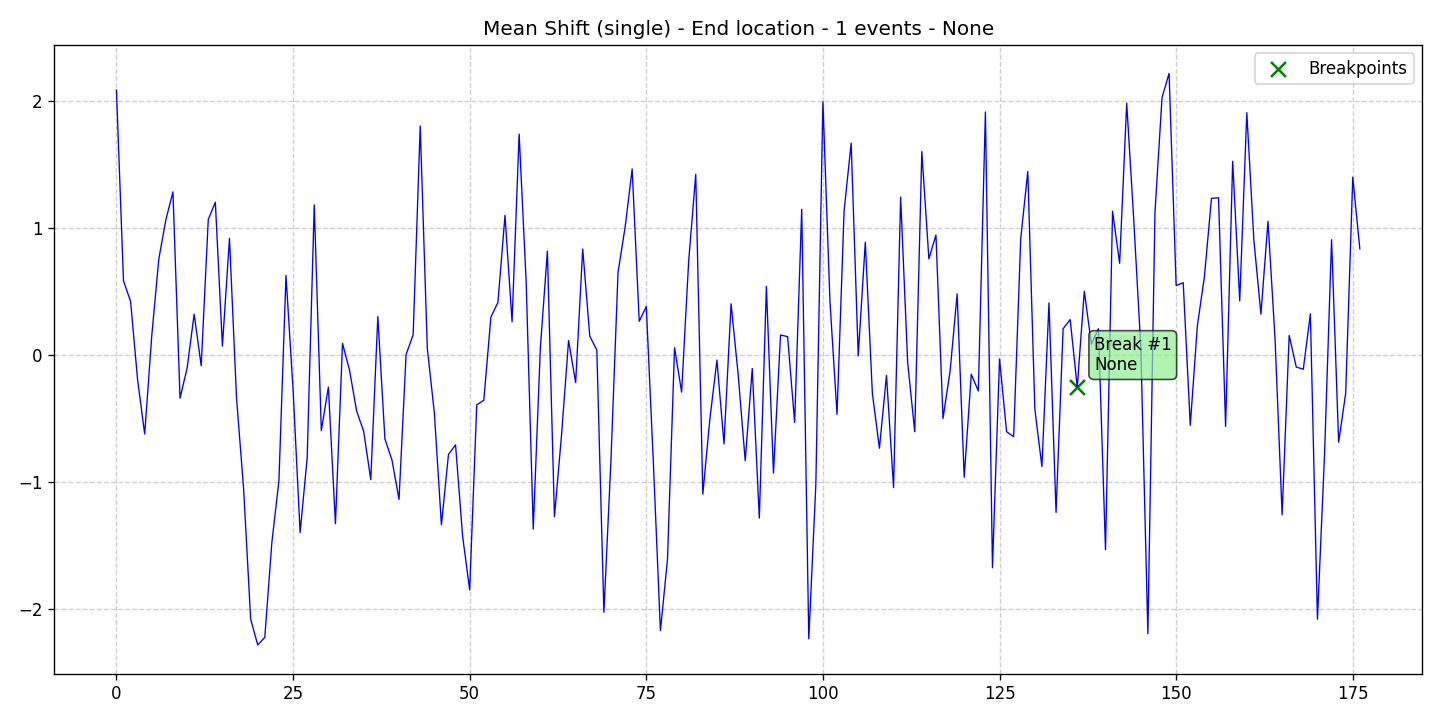

The table this chart was drawn from, first rows:
data, stationary, det_lin_up, det_lin_down, det_quad, det_cubic, det_exp, det_damped, stoc_trend, volatility, single_seas, multiple_seas, point_anom_single, point_anom_multi, collect_anom, context_anom, mean_shift, var_shift, trend_shift, date, is_break, is_anomaly, is_multi, location_beginning
2.088, 0, 0, 0, 0, 0, 0, 0, 0, 0, 0, 0, 0, 0, 0, 0, 1, 0, 0, 2020-01-01, 0, 0, 0, 0
0.5837, 0, 0, 0, 0, 0, 0, 0, 0, 0, 0, 0, 0, 0, 0, 0, 1, 0, 0, 2020-01-02, 0, 0, 0, 0
0.4225, 0, 0, 0, 0, 0, 0, 0, 0, 0, 0, 0, 0, 0, 0, 0, 1, 0, 0, 2020-01-03, 0, 0, 0, 0
-0.1995, 0, 0, 0, 0, 0, 0, 0, 0, 0, 0, 0, 0, 0, 0, 0, 1, 0, 0, 2020-01-04, 0, 0, 0, 0
-0.6234, 0, 0, 0, 0, 0, 0, 0, 0, 0, 0, 0, 0, 0, 0, 0, 1, 0, 0, 2020-01-05, 0, 0, 0, 0
0.1517, 0, 0, 0, 0, 0, 0, 0, 0, 0, 0, 0, 0, 0, 0, 0, 1, 0, 0, 2020-01-06, 0, 0, 0, 0
0.7573, 0, 0, 0, 0, 0, 0, 0, 0, 0, 0, 0, 0, 0, 0, 0, 1, 0, 0, 2020-01-07, 0, 0, 0, 0
1.066, 0, 0, 0, 0, 0, 0, 0, 0, 0, 0, 0, 0, 0, 0, 0, 1, 0, 0, 2020-01-08, 0, 0, 0, 0
1.285, 0, 0, 0, 0, 0, 0, 0, 0, 0, 0, 0, 0, 0, 0, 0, 1, 0, 0, 2020-01-09, 0, 0, 0, 0
-0.3413, 0, 0, 0, 0, 0, 0, 0, 0, 0, 0, 0, 0, 0, 0, 0, 1, 0, 0, 2020-01-10, 0, 0, 0, 0
-0.105, 0, 0, 0, 0, 0, 0, 0, 0, 0, 0, 0, 0, 0, 0, 0, 1, 0, 0, 2020-01-11, 0, 0, 0, 0
0.3211, 0, 0, 0, 0, 0, 0, 0, 0, 0, 0, 0, 0, 0, 0, 0, 1, 0, 0, 2020-01-12, 0, 0, 0, 0
-0.08504, 0, 0, 0, 0, 0, 0, 0, 0, 0, 0, 0, 0, 0, 0, 0, 1, 0, 0, 2020-01-13, 0, 0, 0, 0
1.068, 0, 0, 0, 0, 0, 0, 0, 0, 0, 0, 0, 0, 0, 0, 0, 1, 0, 0, 2020-01-14, 0, 0, 0, 0
1.203, 0, 0, 0, 0, 0, 0, 0, 0, 0, 0, 0, 0, 0, 0, 0, 1, 0, 0, 2020-01-15, 0, 0, 0, 0
0.0695, 0, 0, 0, 0, 0, 0, 0, 0, 0, 0, 0, 0, 0, 0, 0, 1, 0, 0, 2020-01-16, 0, 0, 0, 0
0.9183, 0, 0, 0, 0, 0, 0, 0, 0, 0, 0, 0, 0, 0, 0, 0, 1, 0, 0, 2020-01-17, 0, 0, 0, 0
-0.3418, 0, 0, 0, 0, 0, 0, 0, 0, 0, 0, 0, 0, 0, 0, 0, 1, 0, 0, 2020-01-18, 0, 0, 0, 0
-1.054, 0, 0, 0, 0, 0, 0, 0, 0, 0, 0, 0, 0, 0, 0, 0, 1, 0, 0, 2020-01-19, 0, 0, 0, 0
-2.083, 0, 0, 0, 0, 0, 0, 0, 0, 0, 0, 0, 0, 0, 0, 0, 1, 0, 0, 2020-01-20, 0, 0, 0, 0
-2.286, 0, 0, 0, 0, 0, 0, 0, 0, 0, 0, 0, 0, 0, 0, 0, 1, 0, 0, 2020-01-21, 0, 0, 0, 0
-2.226, 0, 0, 0, 0, 0, 0, 0, 0, 0, 0, 0, 0, 0, 0, 0, 1, 0, 0, 2020-01-22, 0, 0, 0, 0
-1.478, 0, 0, 0, 0, 0, 0, 0, 0, 0, 0, 0, 0, 0, 0, 0, 1, 0, 0, 2020-01-23, 0, 0, 0, 0
-0.9914, 0, 0, 0, 0, 0, 0, 0, 0, 0, 0, 0, 0, 0, 0, 0, 1, 0, 0, 2020-01-24, 0, 0, 0, 0
0.626, 0, 0, 0, 0, 0, 0, 0, 0, 0, 0, 0, 0, 0, 0, 0, 1, 0, 0, 2020-01-25, 0, 0, 0, 0
-0.2717, 0, 0, 0, 0, 0, 0, 0, 0, 0, 0, 0, 0, 0, 0, 0, 1, 0, 0, 2020-01-26, 0, 0, 0, 0
-1.4, 0, 0, 0, 0, 0, 0, 0, 0, 0, 0, 0, 0, 0, 0, 0, 1, 0, 0, 2020-01-27, 0, 0, 0, 0
-0.8102, 0, 0, 0, 0, 0, 0, 0, 0, 0, 0, 0, 0, 0, 0, 0, 1, 0, 0, 2020-01-28, 0, 0, 0, 0
1.183, 0, 0, 0, 0, 0, 0, 0, 0, 0, 0, 0, 0, 0, 0, 0, 1, 0, 0, 2020-01-29, 0, 0, 0, 0
-0.5974, 0, 0, 0, 0, 0, 0, 0, 0, 0, 0, 0, 0, 0, 0, 0, 1, 0, 0, 2020-01-30, 0, 0, 0, 0
-0.2537, 0, 0, 0, 0, 0, 0, 0, 0, 0, 0, 0, 0, 0, 0, 0, 1, 0, 0, 2020-01-31, 0, 0, 0, 0
-1.33, 0, 0, 0, 0, 0, 0, 0, 0, 0, 0, 0, 0, 0, 0, 0, 1, 0, 0, 2020-02-01, 0, 0, 0, 0
0.09137, 0, 0, 0, 0, 0, 0, 0, 0, 0, 0, 0, 0, 0, 0, 0, 1, 0, 0, 2020-02-02, 0, 0, 0, 0
-0.1224, 0, 0, 0, 0, 0, 0, 0, 0, 0, 0, 0, 0, 0, 0, 0, 1, 0, 0, 2020-02-03, 0, 0, 0, 0
-0.4426, 0, 0, 0, 0, 0, 0, 0, 0, 0, 0, 0, 0, 0, 0, 0, 1, 0, 0, 2020-02-04, 0, 0, 0, 0
-0.6033, 0, 0, 0, 0, 0, 0, 0, 0, 0, 0, 0, 0, 0, 0, 0, 1, 0, 0, 2020-02-05, 0, 0, 0, 0
-0.983, 0, 0, 0, 0, 0, 0, 0, 0, 0, 0, 0, 0, 0, 0, 0, 1, 0, 0, 2020-02-06, 0, 0, 0, 0
0.3016, 0, 0, 0, 0, 0, 0, 0, 0, 0, 0, 0, 0, 0, 0, 0, 1, 0, 0, 2020-02-07, 0, 0, 0, 0
-0.6621, 0, 0, 0, 0, 0, 0, 0, 0, 0, 0, 0, 0, 0, 0, 0, 1, 0, 0, 2020-02-08, 0, 0, 0, 0
-0.8283, 0, 0, 0, 0, 0, 0, 0, 0, 0, 0, 0, 0, 0, 0, 0, 1, 0, 0, 2020-02-09, 0, 0, 0, 0
-1.139, 0, 0, 0, 0, 0, 0, 0, 0, 0, 0, 0, 0, 0, 0, 0, 1, 0, 0, 2020-02-10, 0, 0, 0, 0
0.003395, 0, 0, 0, 0, 0, 0, 0, 0, 0, 0, 0, 0, 0, 0, 0, 1, 0, 0, 2020-02-11, 0, 0, 0, 0
0.1588, 0, 0, 0, 0, 0, 0, 0, 0, 0, 0, 0, 0, 0, 0, 0, 1, 0, 0, 2020-02-12, 0, 0, 0, 0
1.805, 0, 0, 0, 0, 0, 0, 0, 0, 0, 0, 0, 0, 0, 0, 0, 1, 0, 0, 2020-02-13, 0, 0, 0, 0
0.05357, 0, 0, 0, 0, 0, 0, 0, 0, 0, 0, 0, 0, 0, 0, 0, 1, 0, 0, 2020-02-14, 0, 0, 0, 0
-0.4565, 0, 0, 0, 0, 0, 0, 0, 0, 0, 0, 0, 0, 0, 0, 0, 1, 0, 0, 2020-02-15, 0, 0, 0, 0
-1.34, 0, 0, 0, 0, 0, 0, 0, 0, 0, 0, 0, 0, 0, 0, 0, 1, 0, 0, 2020-02-16, 0, 0, 0, 0
-0.785, 0, 0, 0, 0, 0, 0, 0, 0, 0, 0, 0, 0, 0, 0, 0, 1, 0, 0, 2020-02-17, 0, 0, 0, 0
-0.7087, 0, 0, 0, 0, 0, 0, 0, 0, 0, 0, 0, 0, 0, 0, 0, 1, 0, 0, 2020-02-18, 0, 0, 0, 0
-1.429, 0, 0, 0, 0, 0, 0, 0, 0, 0, 0, 0, 0, 0, 0, 0, 1, 0, 0, 2020-02-19, 0, 0, 0, 0
-1.853, 0, 0, 0, 0, 0, 0, 0, 0, 0, 0, 0, 0, 0, 0, 0, 1, 0, 0, 2020-02-20, 0, 0, 0, 0
-0.3941, 0, 0, 0, 0, 0, 0, 0, 0, 0, 0, 0, 0, 0, 0, 0, 1, 0, 0, 2020-02-21, 0, 0, 0, 0
-0.3576, 0, 0, 0, 0, 0, 0, 0, 0, 0, 0, 0, 0, 0, 0, 0, 1, 0, 0, 2020-02-22, 0, 0, 0, 0
0.2972, 0, 0, 0, 0, 0, 0, 0, 0, 0, 0, 0, 0, 0, 0, 0, 1, 0, 0, 2020-02-23, 0, 0, 0, 0
0.4143, 0, 0, 0, 0, 0, 0, 0, 0, 0, 0, 0, 0, 0, 0, 0, 1, 0, 0, 2020-02-24, 0, 0, 0, 0
1.1, 0, 0, 0, 0, 0, 0, 0, 0, 0, 0, 0, 0, 0, 0, 0, 1, 0, 0, 2020-02-25, 0, 0, 0, 0
0.2609, 0, 0, 0, 0, 0, 0, 0, 0, 0, 0, 0, 0, 0, 0, 0, 1, 0, 0, 2020-02-26, 0, 0, 0, 0
1.741, 0, 0, 0, 0, 0, 0, 0, 0, 0, 0, 0, 0, 0, 0, 0, 1, 0, 0, 2020-02-27, 0, 0, 0, 0
0.571, 0, 0, 0, 0, 0, 0, 0, 0, 0, 0, 0, 0, 0, 0, 0, 1, 0, 0, 2020-02-28, 0, 0, 0, 0
-1.373, 0, 0, 0, 0, 0, 0, 0, 0, 0, 0, 0, 0, 0, 0, 0, 1, 0, 0, 2020-02-29, 0, 0, 0, 0
... 117 more rows
